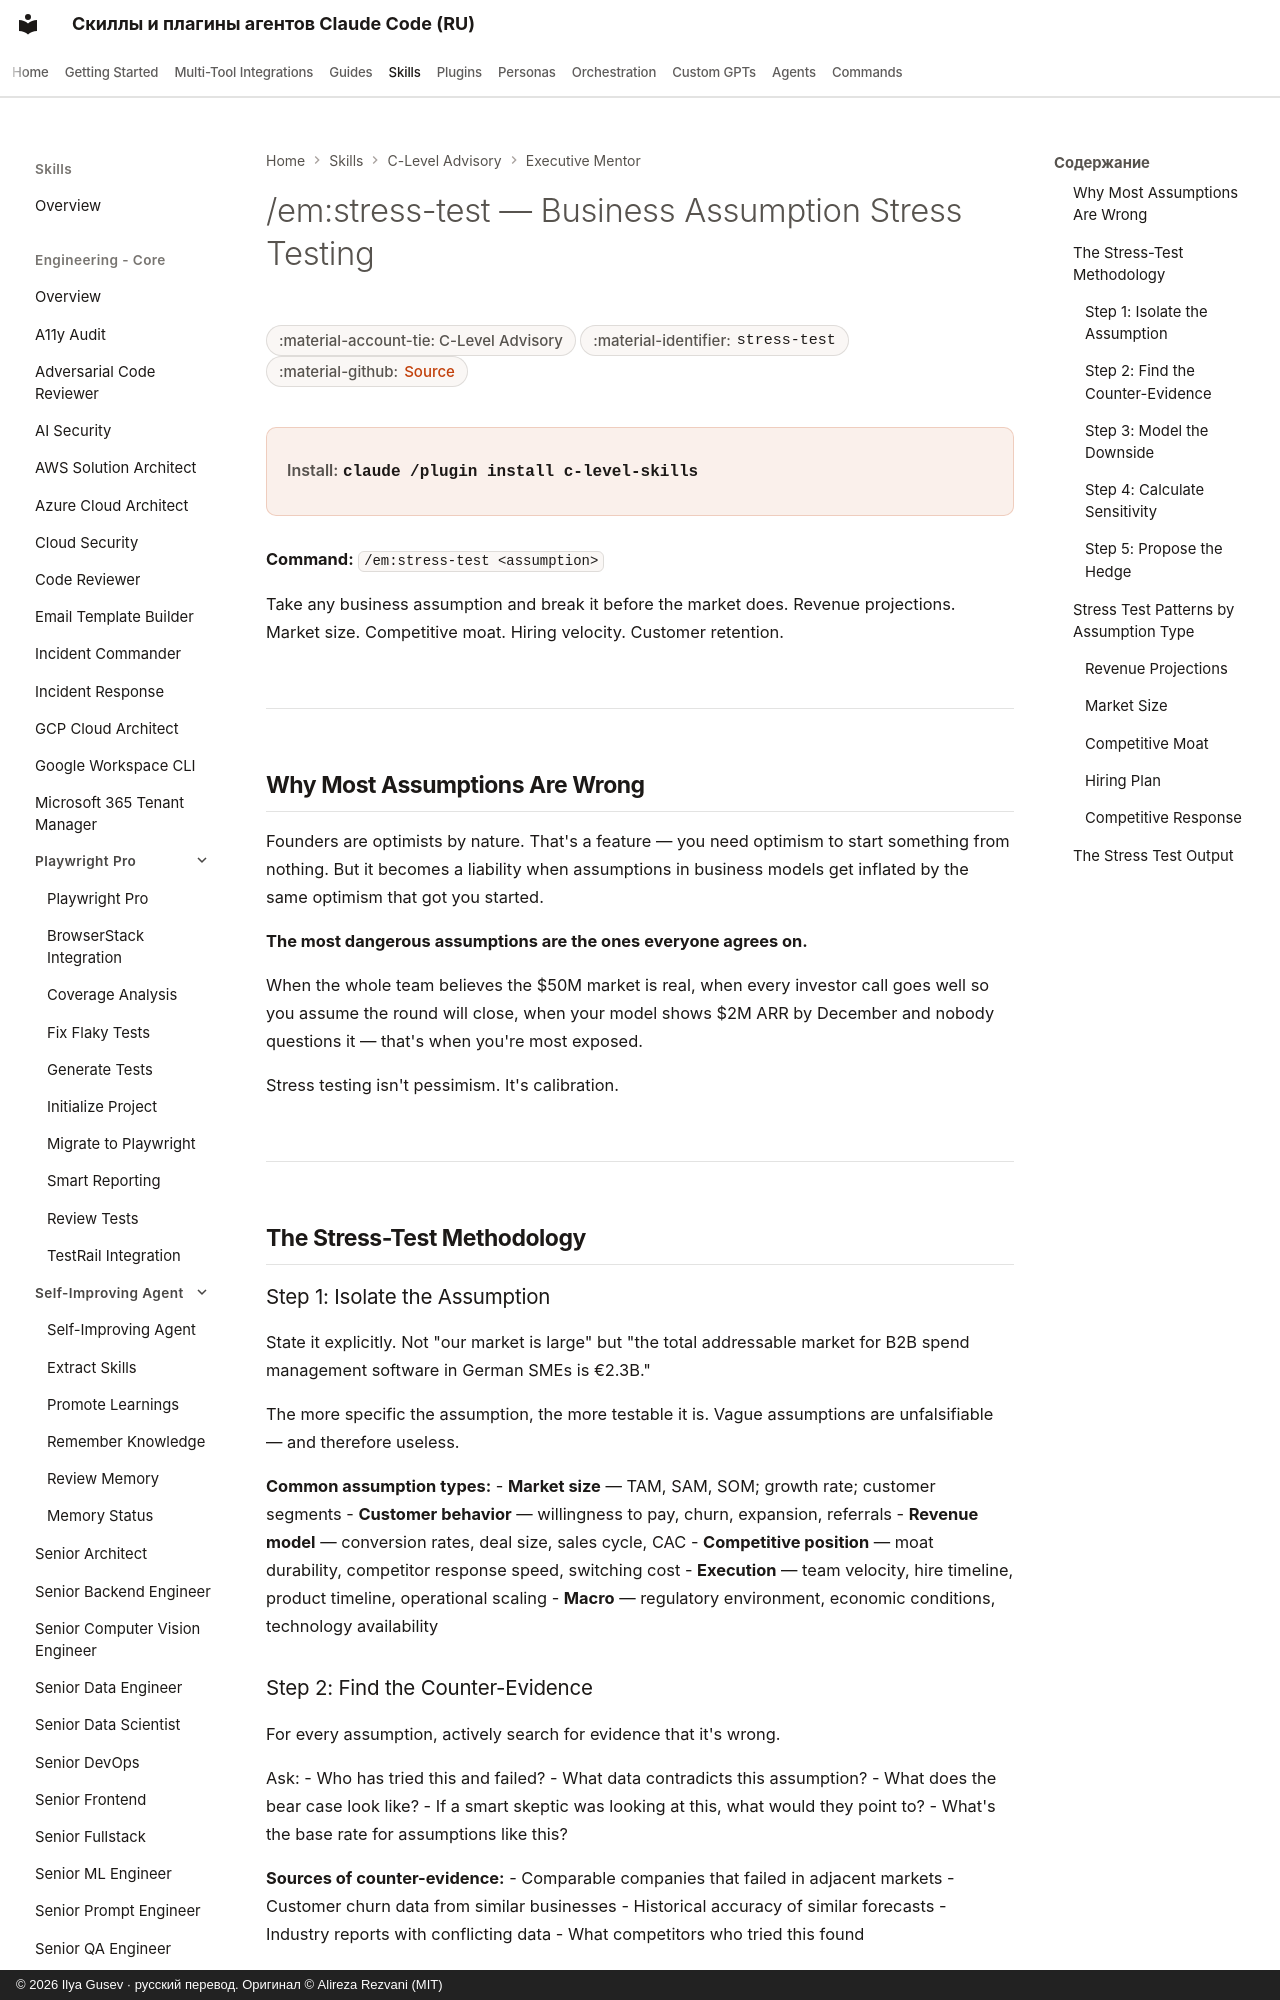

repository: imgusev/claude-skills-ru · page: skills/c-level-advisor/executive-mentor-stress-test/index.html · generator: mkdocs · copyright: © 2026 Ilya Gusev · русский перевод. Оригинал © Alireza Rezvani (MIT)

---
title: "/em:stress-test — Business Assumption Stress Testing — Agent Skill for Executives"
description: "/em:stress-test — Business assumption stress testing. Use before betting on a plan whose core assumptions are unvalidated — e.g. stress-testing. Agent skill for Claude Code, Codex CLI, Gemini CLI, OpenClaw."
---
